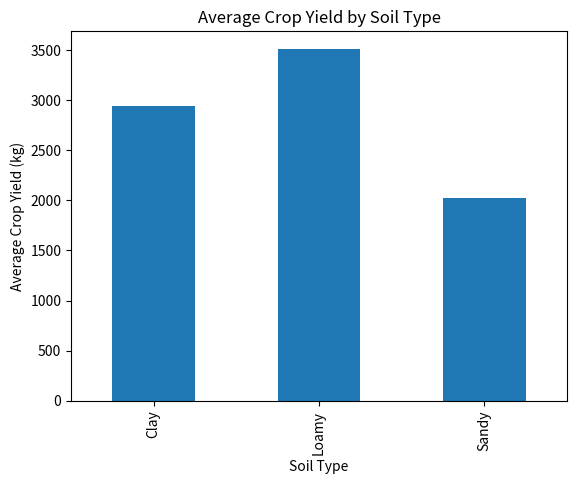
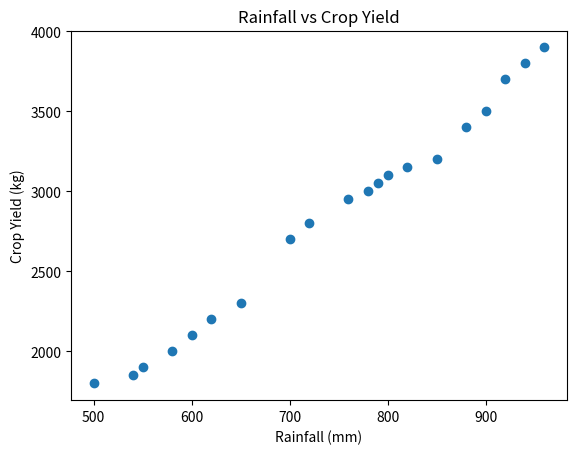
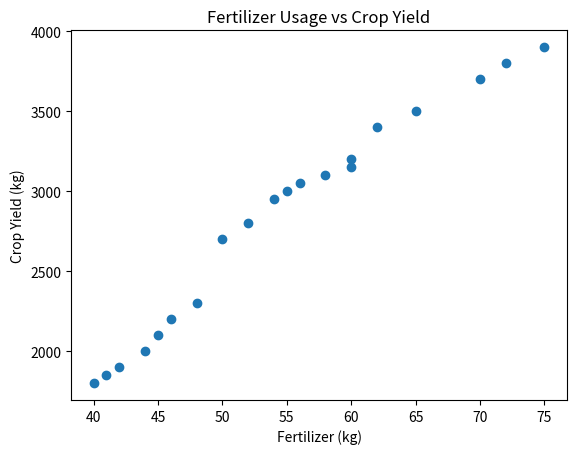
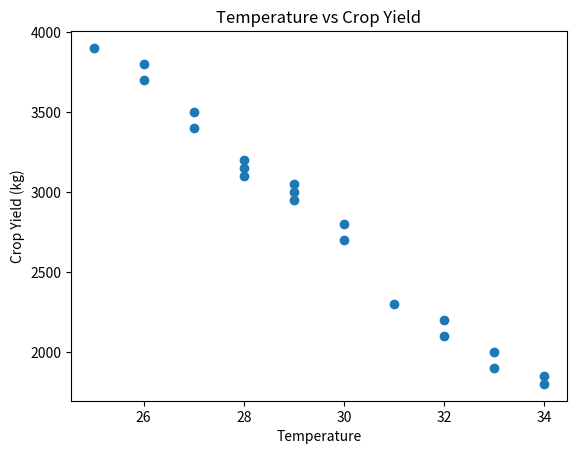

Source code (Python) for these figures, in order:
import pandas as pd
import matplotlib.pyplot as plt

# Step 1: Create the dataset
data = {
    'Farm_ID': ['F01', 'F02', 'F03', 'F04', 'F05',
                'F06', 'F07', 'F08', 'F09', 'F10',
                'F11', 'F12', 'F13', 'F14', 'F15',
                'F16', 'F17', 'F18', 'F19', 'F20'],

    'Rainfall_mm': [850, 600, 900, 500, 780, 650, 920, 720, 550, 800,
                    880, 620, 760, 940, 580, 820, 700, 960, 540, 790],

    'Temperature': [28, 32, 27, 34, 29, 31, 26, 30, 33, 28,
                    27, 32, 29, 26, 33, 28, 30, 25, 34, 29],

    'Fertilizer_kg': [60, 45, 65, 40, 55, 48, 70, 52, 42, 58,
                      62, 46, 54, 72, 44, 60, 50, 75, 41, 56],

    'Soil_Type': ['Loamy', 'Sandy', 'Loamy', 'Sandy', 'Clay',
                  'Sandy', 'Loamy', 'Clay', 'Sandy', 'Loamy',
                  'Loamy', 'Sandy', 'Clay', 'Loamy', 'Sandy',
                  'Clay', 'Clay', 'Loamy', 'Sandy', 'Clay'],

    'Crop_Yield_kg': [3200, 2100, 3500, 1800, 3000, 2300, 3700, 2800,
                      1900, 3100, 3400, 2200, 2950, 3800, 2000, 3150,
                      2700, 3900, 1850, 3050]
}

df = pd.DataFrame(data)

# Step 2: Display and inspect the dataset
print("First Five Rows:")
print(df.head())

print("\nStatistical Summary:")
print(df.describe())

print("\nMissing Values:")
print(df.isnull().sum())

# Step 3: Calculate overall averages
print("\nOverall Averages:")
print(df[['Rainfall_mm', 'Temperature',
          'Fertilizer_kg', 'Crop_Yield_kg']].mean())

# Step 4: Analyze soil type distribution
print("\nSoil Type Count:")
print(df['Soil_Type'].value_counts())

# Step 5: Analyze average crop yield by soil type
print("\nAverage Crop Yield by Soil Type:")
soil_analysis = df.groupby('Soil_Type')['Crop_Yield_kg'].mean()
print(soil_analysis)

# Step 6: Analyze average crop yield by rainfall and fertilizer usage
print("\nAverage Rainfall, Fertilizer and Yield by Soil Type:")
print(df.groupby('Soil_Type')[
    ['Rainfall_mm', 'Fertilizer_kg', 'Crop_Yield_kg']
].mean())

# Step 7: Identify farms with the highest crop yield
print("\nTop 5 Farms by Crop Yield:")
top_yield = df.nlargest(5, 'Crop_Yield_kg')
print(top_yield[['Farm_ID', 'Soil_Type', 'Crop_Yield_kg']])

# Step 8: Calculate correlation between numerical variables
print("\nCorrelation Matrix:")
print(df[['Rainfall_mm', 'Temperature',
          'Fertilizer_kg', 'Crop_Yield_kg']].corr())

# Step 9: Visualize average crop yield by soil type
soil_analysis.plot(kind='bar')

plt.title('Average Crop Yield by Soil Type')
plt.xlabel('Soil Type')
plt.ylabel('Average Crop Yield (kg)')
plt.show()

# Step 10: Visualize rainfall vs crop yield
plt.scatter(df['Rainfall_mm'], df['Crop_Yield_kg'])

plt.title('Rainfall vs Crop Yield')
plt.xlabel('Rainfall (mm)')
plt.ylabel('Crop Yield (kg)')
plt.show()

# Step 11: Visualize fertilizer usage vs crop yield
plt.scatter(df['Fertilizer_kg'], df['Crop_Yield_kg'])

plt.title('Fertilizer Usage vs Crop Yield')
plt.xlabel('Fertilizer (kg)')
plt.ylabel('Crop Yield (kg)')
plt.show()

# Step 12: Visualize temperature vs crop yield
plt.scatter(df['Temperature'], df['Crop_Yield_kg'])

plt.title('Temperature vs Crop Yield')
plt.xlabel('Temperature')
plt.ylabel('Crop Yield (kg)')
plt.show()
